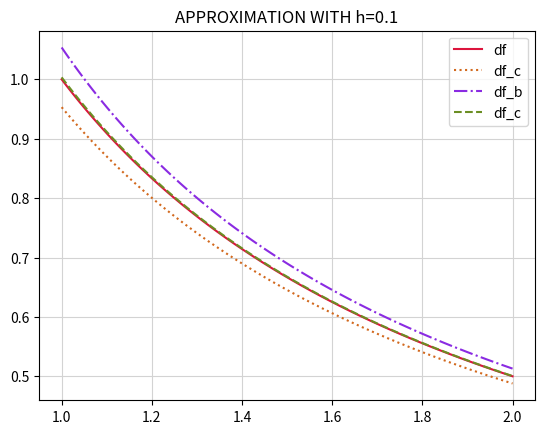
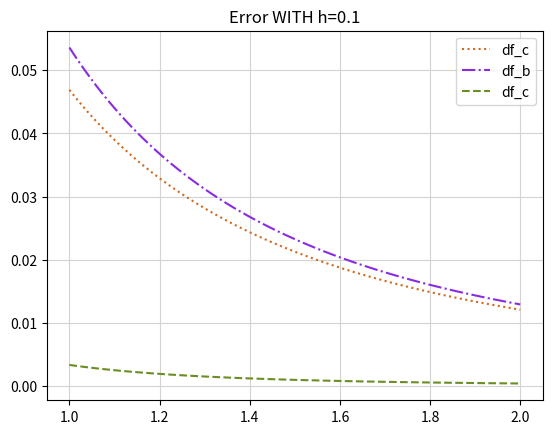
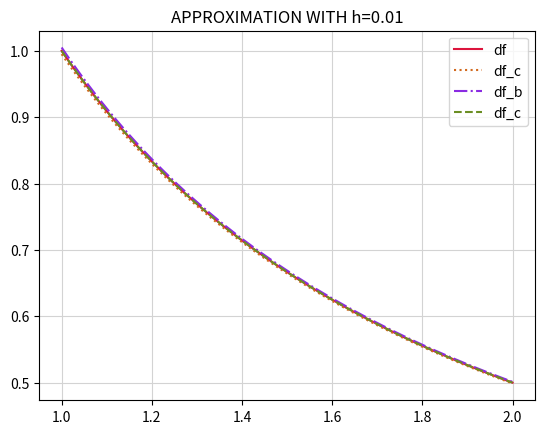
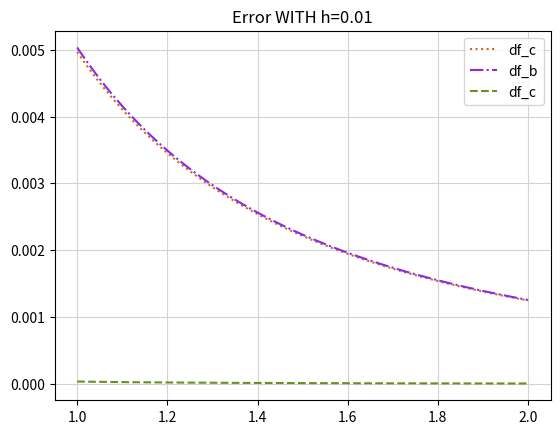

Generate these figures, in order, with matplotlib:
#%%
import numpy as np
import matplotlib.pyplot as plt
h1=0.1
h2=0.01
x=np.linspace(1,2,num=100)
df=1/x
df_f=(np.log(x+h1)-np.log(x))/h1
df_b=(np.log(x)-np.log(x-h1))/h1
df_c=(np.log(x+h1)-np.log(x-h1))/(2*h1)
#print(df)
err_f=np.abs(df-df_f)
err_b=np.abs(df-df_b)
err_c=np.abs(df-df_c)
# parint(err_f)

fig1=plt.figure(1)
plt.grid(color='lightgray')
plt.title('APPROXIMATION WITH h=0.1')
plt.plot(x,df,'-',color='crimson',label='df')
plt.plot(x,df_f,':',color='chocolate',label='df_c')
plt.plot(x,df_b,'-.',color='blueviolet',label='df_b')
plt.plot(x,df_c,'--',color='olivedrab',label='df_c')
plt.legend()
fig1.show()

fig2=plt.figure(2)
plt.grid(color='lightgray')
plt.title('Error WITH h=0.1')
plt.plot(x,err_f,':',color='chocolate',label='df_c')
plt.plot(x,err_b,'-.',color='blueviolet',label='df_b')
plt.plot(x,err_c,'--',color='olivedrab',label='df_c')
plt.legend()
fig2.show()

df_f=(np.log(x+h2)-np.log(x))/h2
df_b=(np.log(x)-np.log(x-h2))/h2
df_c=(np.log(x+h2)-np.log(x-h2))/(2*h2)

err_f=np.abs(df-df_f)
err_b=np.abs(df-df_b)
err_c=np.abs(df-df_c)

fig3=plt.figure(3)
plt.grid(color='lightgray')
plt.title('APPROXIMATION WITH h=0.01')
plt.plot(x,df,'-',color='crimson',label='df')
plt.plot(x,df_f,':',color='chocolate',label='df_c')
plt.plot(x,df_b,'-.',color='blueviolet',label='df_b')
plt.plot(x,df_c,'--',color='olivedrab',label='df_c')
plt.legend()
fig3.show

fig4=plt.figure(4)
plt.grid(color='lightgray')
plt.title('Error WITH h=0.01')
plt.plot(x,err_f,':',color='chocolate',label='df_c')
plt.plot(x,err_b,'-.',color='blueviolet',label='df_b')
plt.plot(x,err_c,'--',color='olivedrab',label='df_c')
plt.legend()
fig4.show()
# %%
